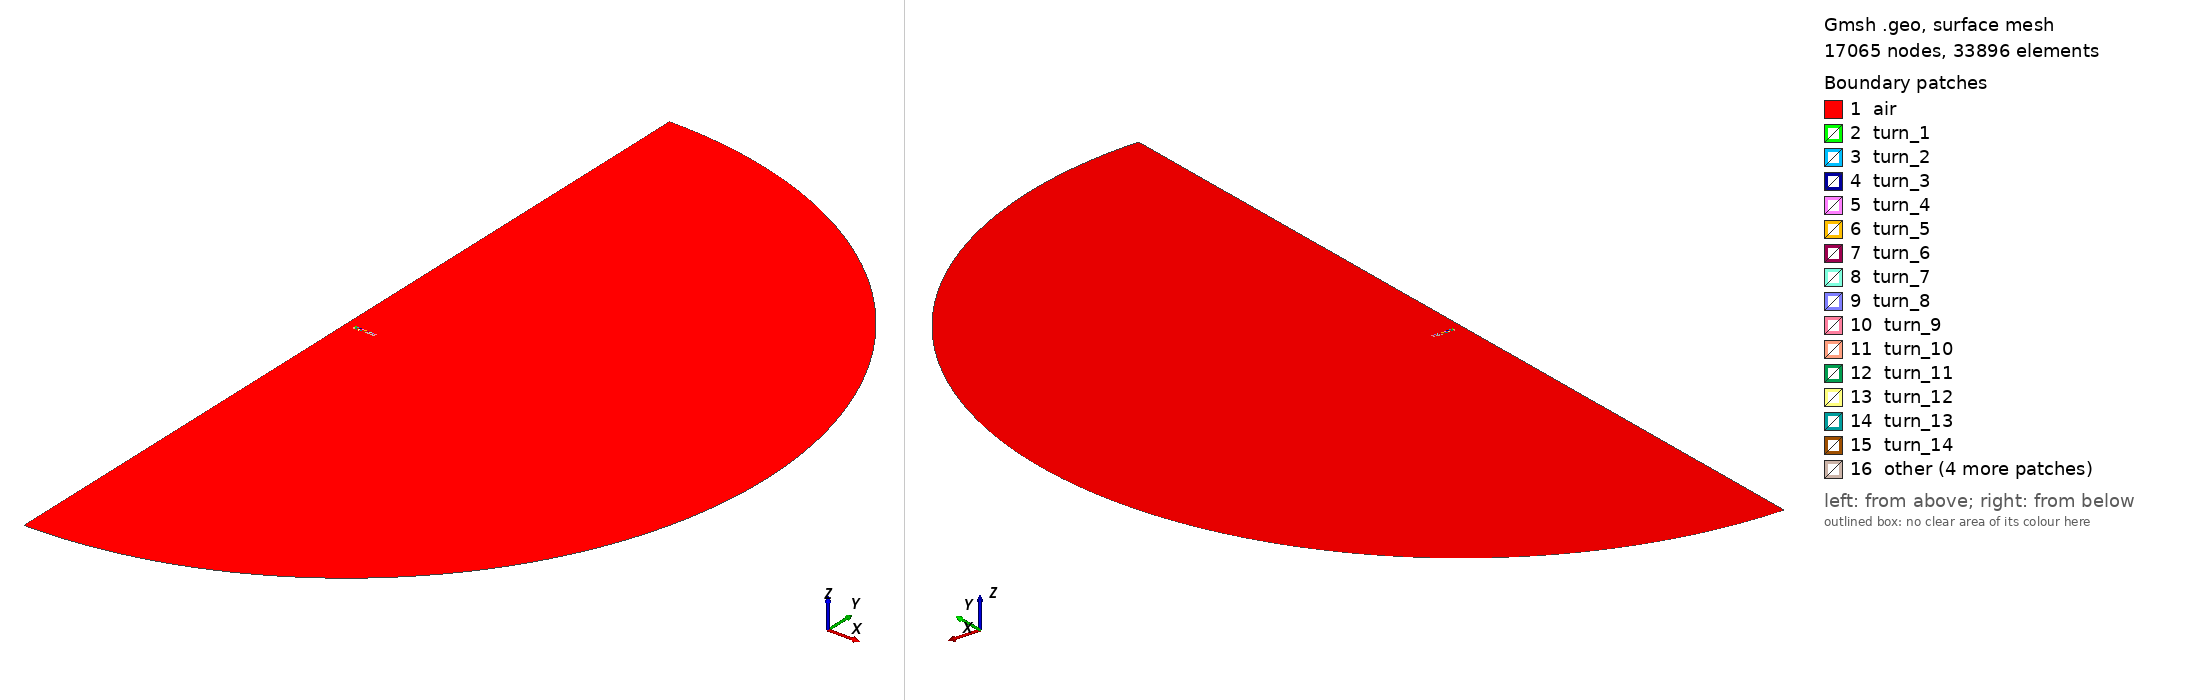

Gmsh geometry script, surface-meshed: 17065 nodes, 33896 surface elements. Boundary patches (legend numbers): 1 air, 2 turn_1, 3 turn_2, 4 turn_3, 5 turn_4, 6 turn_5, 7 turn_6, 8 turn_7, 9 turn_8, 10 turn_9, 11 turn_10, 12 turn_11, 13 turn_12, 14 turn_13, 15 turn_14, 16 other. Left view from above one corner, right view from below the opposite corner. Legend entries are the model's physical surfaces. The drawing asked Gmsh for element sizes between 1% and 20% of the model's largest extent; the script's own settings can give other sizes.

=== circle.geo (drawn) ===
L=0.8; la=0.001; lo=0.025; lc=0.0005;
Point(1)={0,0,0,la};
Point(2)={0,-L,0,lo}; Point(3)={L,0,0,lo}; Point(4)={0,L,0,lo};
Circle(1)={2,1,3}; Circle(2)={3,1,4};
Point(5)={0,-0.08,0,la}; Point(6)={0,0.08,0,la};
Line(3)={4,6}; Line(4)={6,1}; Line(5)={1,5}; Line(6)={5,2};
Curve Loop(1)={1,2,3,4,5,6};
Point(100)={0.017,0.0,0,lc};
Point(101)={0.019000000000000003,0.0,0,lc}; Point(102)={0.017,0.002,0,lc};
Point(103)={0.015000000000000001,0.0,0,lc}; Point(104)={0.017,-0.002,0,lc};
Circle(100)={101,100,102}; Circle(101)={102,100,103};
Circle(102)={103,100,104}; Circle(103)={104,100,101};
Curve Loop(10)={100,101,102,103};
Plane Surface(10)={10};
Physical Surface("turn_1",100)={10};
Transfinite Curve {100,101,102,103}=17;
Point(105)={0.021750000000000002,0.0,0,lc};
Point(106)={0.02375,0.0,0,lc}; Point(107)={0.021750000000000002,0.002,0,lc};
Point(108)={0.019750000000000004,0.0,0,lc}; Point(109)={0.021750000000000002,-0.002,0,lc};
Circle(104)={106,105,107}; Circle(105)={107,105,108};
Circle(106)={108,105,109}; Circle(107)={109,105,106};
Curve Loop(11)={104,105,106,107};
Plane Surface(11)={11};
Physical Surface("turn_2",101)={11};
Transfinite Curve {104,105,106,107}=17;
Point(110)={0.026500000000000003,0.0,0,lc};
Point(111)={0.028500000000000004,0.0,0,lc}; Point(112)={0.026500000000000003,0.002,0,lc};
Point(113)={0.0245,0.0,0,lc}; Point(114)={0.026500000000000003,-0.002,0,lc};
Circle(108)={111,110,112}; Circle(109)={112,110,113};
Circle(110)={113,110,114}; Circle(111)={114,110,111};
Curve Loop(12)={108,109,110,111};
Plane Surface(12)={12};
Physical Surface("turn_3",102)={12};
Transfinite Curve {108,109,110,111}=17;
Point(115)={0.03125,0.0,0,lc};
Point(116)={0.03325,0.0,0,lc}; Point(117)={0.03125,0.002,0,lc};
Point(118)={0.029249999999999998,0.0,0,lc}; Point(119)={0.03125,-0.002,0,lc};
Circle(112)={116,115,117}; Circle(113)={117,115,118};
Circle(114)={118,115,119}; Circle(115)={119,115,116};
Curve Loop(13)={112,113,114,115};
Plane Surface(13)={13};
Physical Surface("turn_4",103)={13};
Transfinite Curve {112,113,114,115}=17;
Point(120)={0.036000000000000004,0.0,0,lc};
Point(121)={0.038000000000000006,0.0,0,lc}; Point(122)={0.036000000000000004,0.002,0,lc};
Point(123)={0.034,0.0,0,lc}; Point(124)={0.036000000000000004,-0.002,0,lc};
Circle(116)={121,120,122}; Circle(117)={122,120,123};
Circle(118)={123,120,124}; Circle(119)={124,120,121};
Curve Loop(14)={116,117,118,119};
Plane Surface(14)={14};
Physical Surface("turn_5",104)={14};
Transfinite Curve {116,117,118,119}=17;
Point(125)={0.04075,0.0,0,lc};
Point(126)={0.04275,0.0,0,lc}; Point(127)={0.04075,0.002,0,lc};
Point(128)={0.03875,0.0,0,lc}; Point(129)={0.04075,-0.002,0,lc};
Circle(120)={126,125,127}; Circle(121)={127,125,128};
Circle(122)={128,125,129}; Circle(123)={129,125,126};
Curve Loop(15)={120,121,122,123};
Plane Surface(15)={15};
Physical Surface("turn_6",105)={15};
Transfinite Curve {120,121,122,123}=17;
Point(130)={0.0455,0.0,0,lc};
Point(131)={0.0475,0.0,0,lc}; Point(132)={0.0455,0.002,0,lc};
Point(133)={0.0435,0.0,0,lc}; Point(134)={0.0455,-0.002,0,lc};
Circle(124)={131,130,132}; Circle(125)={132,130,133};
Circle(126)={133,130,134}; Circle(127)={134,130,131};
Curve Loop(16)={124,125,126,127};
Plane Surface(16)={16};
Physical Surface("turn_7",106)={16};
Transfinite Curve {124,125,126,127}=17;
Point(135)={0.05025,0.0,0,lc};
Point(136)={0.052250000000000005,0.0,0,lc}; Point(137)={0.05025,0.002,0,lc};
Point(138)={0.04825,0.0,0,lc}; Point(139)={0.05025,-0.002,0,lc};
Circle(128)={136,135,137}; Circle(129)={137,135,138};
Circle(130)={138,135,139}; Circle(131)={139,135,136};
Curve Loop(17)={128,129,130,131};
Plane Surface(17)={17};
Physical Surface("turn_8",107)={17};
Transfinite Curve {128,129,130,131}=17;
Point(140)={0.055,0.0,0,lc};
Point(141)={0.057,0.0,0,lc}; Point(142)={0.055,0.002,0,lc};
Point(143)={0.053,0.0,0,lc}; Point(144)={0.055,-0.002,0,lc};
Circle(132)={141,140,142}; Circle(133)={142,140,143};
Circle(134)={143,140,144}; Circle(135)={144,140,141};
Curve Loop(18)={132,133,134,135};
Plane Surface(18)={18};
Physical Surface("turn_9",108)={18};
Transfinite Curve {132,133,134,135}=17;
Point(145)={0.017,-0.0045,0,lc};
Point(146)={0.019000000000000003,-0.0045,0,lc}; Point(147)={0.017,-0.0024999999999999996,0,lc};
Point(148)={0.015000000000000001,-0.0045,0,lc}; Point(149)={0.017,-0.0065,0,lc};
Circle(136)={146,145,147}; Circle(137)={147,145,148};
Circle(138)={148,145,149}; Circle(139)={149,145,146};
Curve Loop(19)={136,137,138,139};
Plane Surface(19)={19};
Physical Surface("turn_10",109)={19};
Transfinite Curve {136,137,138,139}=17;
Point(150)={0.021750000000000002,-0.0045,0,lc};
Point(151)={0.02375,-0.0045,0,lc}; Point(152)={0.021750000000000002,-0.0024999999999999996,0,lc};
Point(153)={0.019750000000000004,-0.0045,0,lc}; Point(154)={0.021750000000000002,-0.0065,0,lc};
Circle(140)={151,150,152}; Circle(141)={152,150,153};
Circle(142)={153,150,154}; Circle(143)={154,150,151};
Curve Loop(20)={140,141,142,143};
Plane Surface(20)={20};
Physical Surface("turn_11",110)={20};
Transfinite Curve {140,141,142,143}=17;
Point(155)={0.026500000000000003,-0.0045,0,lc};
Point(156)={0.028500000000000004,-0.0045,0,lc}; Point(157)={0.026500000000000003,-0.0024999999999999996,0,lc};
Point(158)={0.0245,-0.0045,0,lc}; Point(159)={0.026500000000000003,-0.0065,0,lc};
Circle(144)={156,155,157}; Circle(145)={157,155,158};
Circle(146)={158,155,159}; Circle(147)={159,155,156};
Curve Loop(21)={144,145,146,147};
Plane Surface(21)={21};
Physical Surface("turn_12",111)={21};
Transfinite Curve {144,145,146,147}=17;
Point(160)={0.03125,-0.0045,0,lc};
Point(161)={0.03325,-0.0045,0,lc}; Point(162)={0.03125,-0.0024999999999999996,0,lc};
Point(163)={0.029249999999999998,-0.0045,0,lc}; Point(164)={0.03125,-0.0065,0,lc};
Circle(148)={161,160,162}; Circle(149)={162,160,163};
Circle(150)={163,160,164}; Circle(151)={164,160,161};
Curve Loop(22)={148,149,150,151};
Plane Surface(22)={22};
Physical Surface("turn_13",112)={22};
Transfinite Curve {148,149,150,151}=17;
Point(165)={0.036000000000000004,-0.0045,0,lc};
Point(166)={0.038000000000000006,-0.0045,0,lc}; Point(167)={0.036000000000000004,-0.0024999999999999996,0,lc};
Point(168)={0.034,-0.0045,0,lc}; Point(169)={0.036000000000000004,-0.0065,0,lc};
Circle(152)={166,165,167}; Circle(153)={167,165,168};
Circle(154)={168,165,169}; Circle(155)={169,165,166};
Curve Loop(23)={152,153,154,155};
Plane Surface(23)={23};
Physical Surface("turn_14",113)={23};
Transfinite Curve {152,153,154,155}=17;
Point(170)={0.04075,-0.0045,0,lc};
Point(171)={0.04275,-0.0045,0,lc}; Point(172)={0.04075,-0.0024999999999999996,0,lc};
Point(173)={0.03875,-0.0045,0,lc}; Point(174)={0.04075,-0.0065,0,lc};
Circle(156)={171,170,172}; Circle(157)={172,170,173};
Circle(158)={173,170,174}; Circle(159)={174,170,171};
Curve Loop(24)={156,157,158,159};
Plane Surface(24)={24};
Physical Surface("turn_15",114)={24};
Transfinite Curve {156,157,158,159}=17;
Point(175)={0.0455,-0.0045,0,lc};
Point(176)={0.0475,-0.0045,0,lc}; Point(177)={0.0455,-0.0024999999999999996,0,lc};
Point(178)={0.0435,-0.0045,0,lc}; Point(179)={0.0455,-0.0065,0,lc};
Circle(160)={176,175,177}; Circle(161)={177,175,178};
Circle(162)={178,175,179}; Circle(163)={179,175,176};
Curve Loop(25)={160,161,162,163};
Plane Surface(25)={25};
Physical Surface("turn_16",115)={25};
Transfinite Curve {160,161,162,163}=17;
Point(180)={0.05025,-0.0045,0,lc};
Point(181)={0.052250000000000005,-0.0045,0,lc}; Point(182)={0.05025,-0.0024999999999999996,0,lc};
Point(183)={0.04825,-0.0045,0,lc}; Point(184)={0.05025,-0.0065,0,lc};
Circle(164)={181,180,182}; Circle(165)={182,180,183};
Circle(166)={183,180,184}; Circle(167)={184,180,181};
Curve Loop(26)={164,165,166,167};
Plane Surface(26)={26};
Physical Surface("turn_17",116)={26};
Transfinite Curve {164,165,166,167}=17;
Point(185)={0.055,-0.0045,0,lc};
Point(186)={0.057,-0.0045,0,lc}; Point(187)={0.055,-0.0024999999999999996,0,lc};
Point(188)={0.053,-0.0045,0,lc}; Point(189)={0.055,-0.0065,0,lc};
Circle(168)={186,185,187}; Circle(169)={187,185,188};
Circle(170)={188,185,189}; Circle(171)={189,185,186};
Curve Loop(27)={168,169,170,171};
Plane Surface(27)={27};
Physical Surface("turn_18",117)={27};
Transfinite Curve {168,169,170,171}=17;
Plane Surface(1)={1,10,11,12,13,14,15,16,17,18,19,20,21,22,23,24,25,26,27}; Physical Surface("air",1)={1};
Physical Curve("outer_u0",3)={1,2}; Physical Curve("axis_natural",4)={3,4,5,6};
Mesh.Algorithm=6; Mesh.MshFileVersion=2.2;
